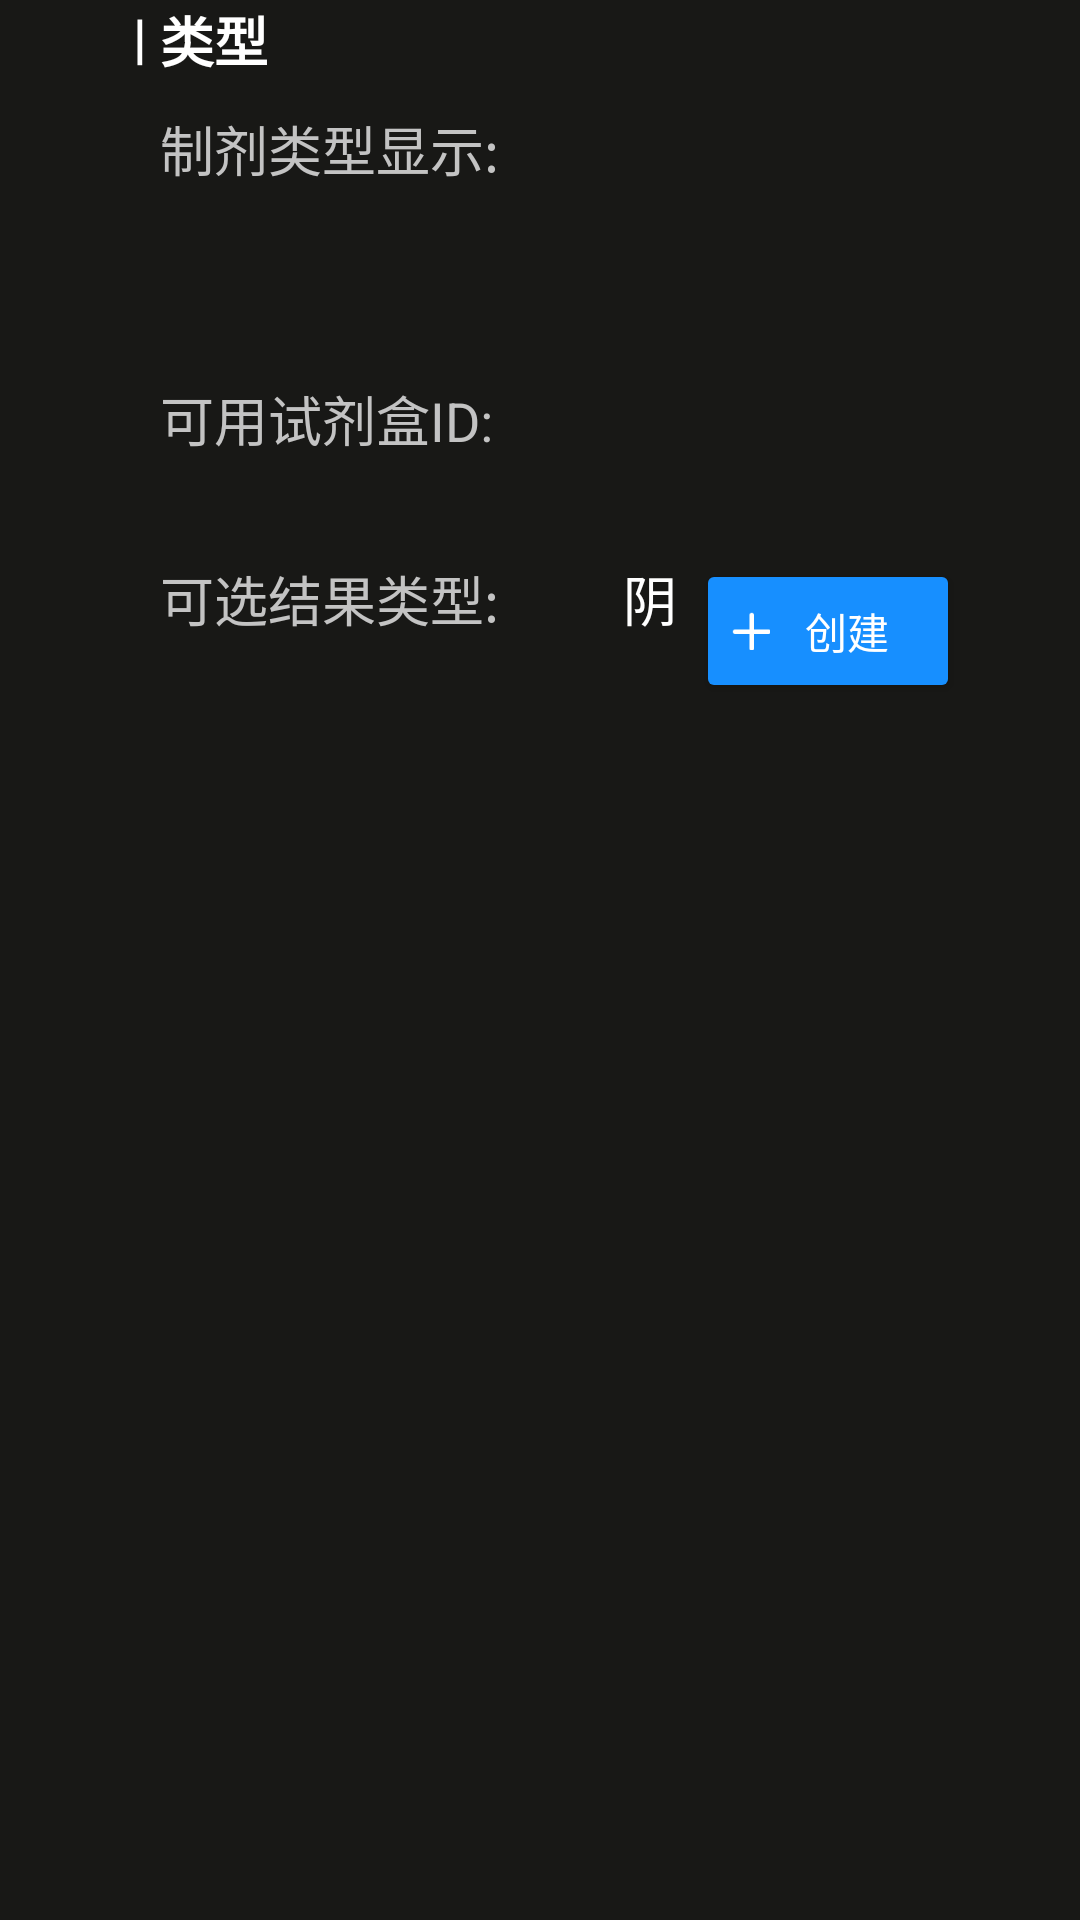

Produce the Android XML layout that renders to this screen, including the resource entries it uses.
<!-- AndroidManifest.xml: application theme Theme.Cbrn -->
<!-- res/layout/fragment_settings_biologics.xml -->
<?xml version="1.0" encoding="utf-8"?>
<androidx.constraintlayout.widget.ConstraintLayout xmlns:android="http://schemas.android.com/apk/res/android"
    xmlns:tools="http://schemas.android.com/tools"
    android:layout_width="match_parent"
    android:background="@color/navigation"
    xmlns:app="http://schemas.android.com/apk/res-auto"
    android:layout_height="match_parent">
    <androidx.constraintlayout.widget.Guideline
        android:layout_width="wrap_content"
        android:orientation="vertical"
        android:id="@+id/guideline"
        app:layout_constraintGuide_percent="0.5"
        android:layout_height="wrap_content"/>
    <TextView
        android:id="@+id/textIndex1"
        android:layout_marginStart="40dp"
        android:textSize="18sp"
        android:textColor="@color/white"
        android:text=" | "
        app:layout_constraintTop_toTopOf="parent"
        app:layout_constraintStart_toStartOf="parent"
        android:textStyle="bold"
        android:layout_width="wrap_content"
        android:layout_height="wrap_content"/>
    <TextView
        android:id="@+id/textIndex2"
        app:layout_constraintTop_toTopOf="parent"
        app:layout_constraintStart_toEndOf="@id/textIndex1"
        android:text="类型"
        android:textSize="18sp"
        android:textColor="@color/white"
        android:textStyle="bold"
        android:layout_width="wrap_content"
        android:layout_height="wrap_content"/>
    <TextView
        android:id="@+id/title1"
        android:text="制剂类型显示:"
        android:textColor="@color/un_select_color"
        android:textSize="18sp"
        android:layout_marginTop="10dp"
        app:layout_constraintStart_toStartOf="@id/textIndex2"
        app:layout_constraintTop_toBottomOf="@id/textIndex2"
        android:layout_width="150dp"
        android:gravity="left"
        android:layout_height="30dp"/>
    <androidx.recyclerview.widget.RecyclerView
        android:id="@+id/typeRecyclerView"
        android:overScrollMode="never"
        app:layout_constraintStart_toEndOf="@id/title1"
        app:layout_constraintEnd_toEndOf="@id/add"
        app:layout_constraintTop_toTopOf="@id/title1"
        android:layout_width="0dp"
        android:layout_height="90dp">
    </androidx.recyclerview.widget.RecyclerView>
    <TextView
        android:id="@+id/title2"
        app:layout_constraintStart_toStartOf="@id/title1"
        app:layout_constraintTop_toBottomOf="@id/typeRecyclerView"
        android:text="可用试剂盒ID:"
        android:textColor="@color/un_select_color"
        android:gravity="left"
        android:textSize="18sp"
        android:layout_width="150dp"
        android:layout_height="30dp"/>
    <androidx.recyclerview.widget.RecyclerView
        android:id="@+id/deviceRecyclerView"
        android:overScrollMode="never"
        app:layout_constraintStart_toEndOf="@id/title2"
        app:layout_constraintEnd_toEndOf="@id/add"
        app:layout_constraintTop_toTopOf="@id/title2"
        android:layout_width="0dp"
        android:layout_height="60dp">
    </androidx.recyclerview.widget.RecyclerView>
    <TextView
        android:id="@+id/title3"
        app:layout_constraintStart_toStartOf="@id/title1"
        app:layout_constraintTop_toBottomOf="@id/deviceRecyclerView"
        android:text="可选结果类型:"
        android:textColor="@color/un_select_color"
        android:gravity="left"
        android:textSize="18sp"
        android:layout_width="150dp"
        android:layout_height="30dp"/>
    <TextView
        android:id="@+id/resultRecyclerView"
        app:layout_constraintStart_toEndOf="@id/title3"
        app:layout_constraintEnd_toStartOf="@id/add"
        app:layout_constraintTop_toTopOf="@id/title3"
        android:layout_width="0dp"
        android:textSize="18sp"
        android:gravity="left|center_vertical"
        android:textColor="@color/white"
        android:text=" 阴性  阳性  弱阳性"
        android:layout_height="30dp">
    </TextView>

    <Button
        android:layout_marginEnd="40dp"
        android:id="@+id/add"
        app:layout_constraintTop_toTopOf="@id/resultRecyclerView"
        android:backgroundTint="#178FFF"
        app:layout_constraintEnd_toEndOf="parent"
        android:drawableLeft="@mipmap/ic_more"
        android:text="创建"
        android:textColor="@color/white"
        android:layout_width="wrap_content"
        android:layout_height="wrap_content"/>
    <androidx.recyclerview.widget.RecyclerView
        android:id="@+id/recyclerView"
        app:layout_constraintTop_toBottomOf="@id/resultRecyclerView"
        app:layout_constraintBottom_toBottomOf="parent"
        app:layout_constraintStart_toStartOf="@id/title1"
        app:layout_constraintEnd_toEndOf="@id/add"
        android:layout_width="0dp"
        android:layout_height="0dp"/>
</androidx.constraintlayout.widget.ConstraintLayout>
<!-- resources referenced by this layout -->
<resources>
  <color name="navigation">#181816</color>
  <color name="un_select_color">#C3C3C3</color>
  <color name="white">#FFFFFFFF</color>
  <!-- mipmap ic_more: png bitmap (mipmap-hdpi, 267 bytes) -->
  <style name="Theme.Cbrn" parent="Theme.AppCompat.Light.NoActionBar">
          
          <item name="colorPrimary">@color/blue</item>
          <item name="colorPrimaryVariant">@color/transparent</item>
          <item name="colorOnPrimary">@color/white</item>
          
          <item name="colorSecondary">@color/teal_200</item>
          <item name="colorSecondaryVariant">@color/teal_700</item>
          <item name="colorOnSecondary">@color/black</item>
          <item name="android:statusBarColor" tools:targetApi="l">@color/teal_200</item>
          <item name="android:navigationBarColor">@color/teal_200</item>
          
          <item name="android:windowTranslucentStatus">true</item>
          <item name="android:windowNoTitle">true</item>
          <item name="android:windowIsTranslucent">true</item>
          <item name="android:windowActivityTransitions">true</item>
          <item name="android:windowAnimationStyle">@style/ActivityAnim</item>
      </style>
  <color name="blue">#178FFF</color>
  <color name="transparent">#00000000</color>
  <color name="teal_200">#FF03DAC5</color>
  <color name="teal_700">#FF018786</color>
  <color name="black">#FF000000</color>
  <style name="ActivityAnim" parent="@android:style/Animation.Activity">
          <item name="android:activityOpenEnterAnimation">@anim/activity_enter</item>
          <item name="android:activityOpenExitAnimation">@anim/activity_exit</item>
          <item name="android:activityCloseEnterAnimation">@anim/activity_close_enter</item>
          <item name="android:activityCloseExitAnimation">@anim/activity_close_exit</item>
      </style>
</resources>
